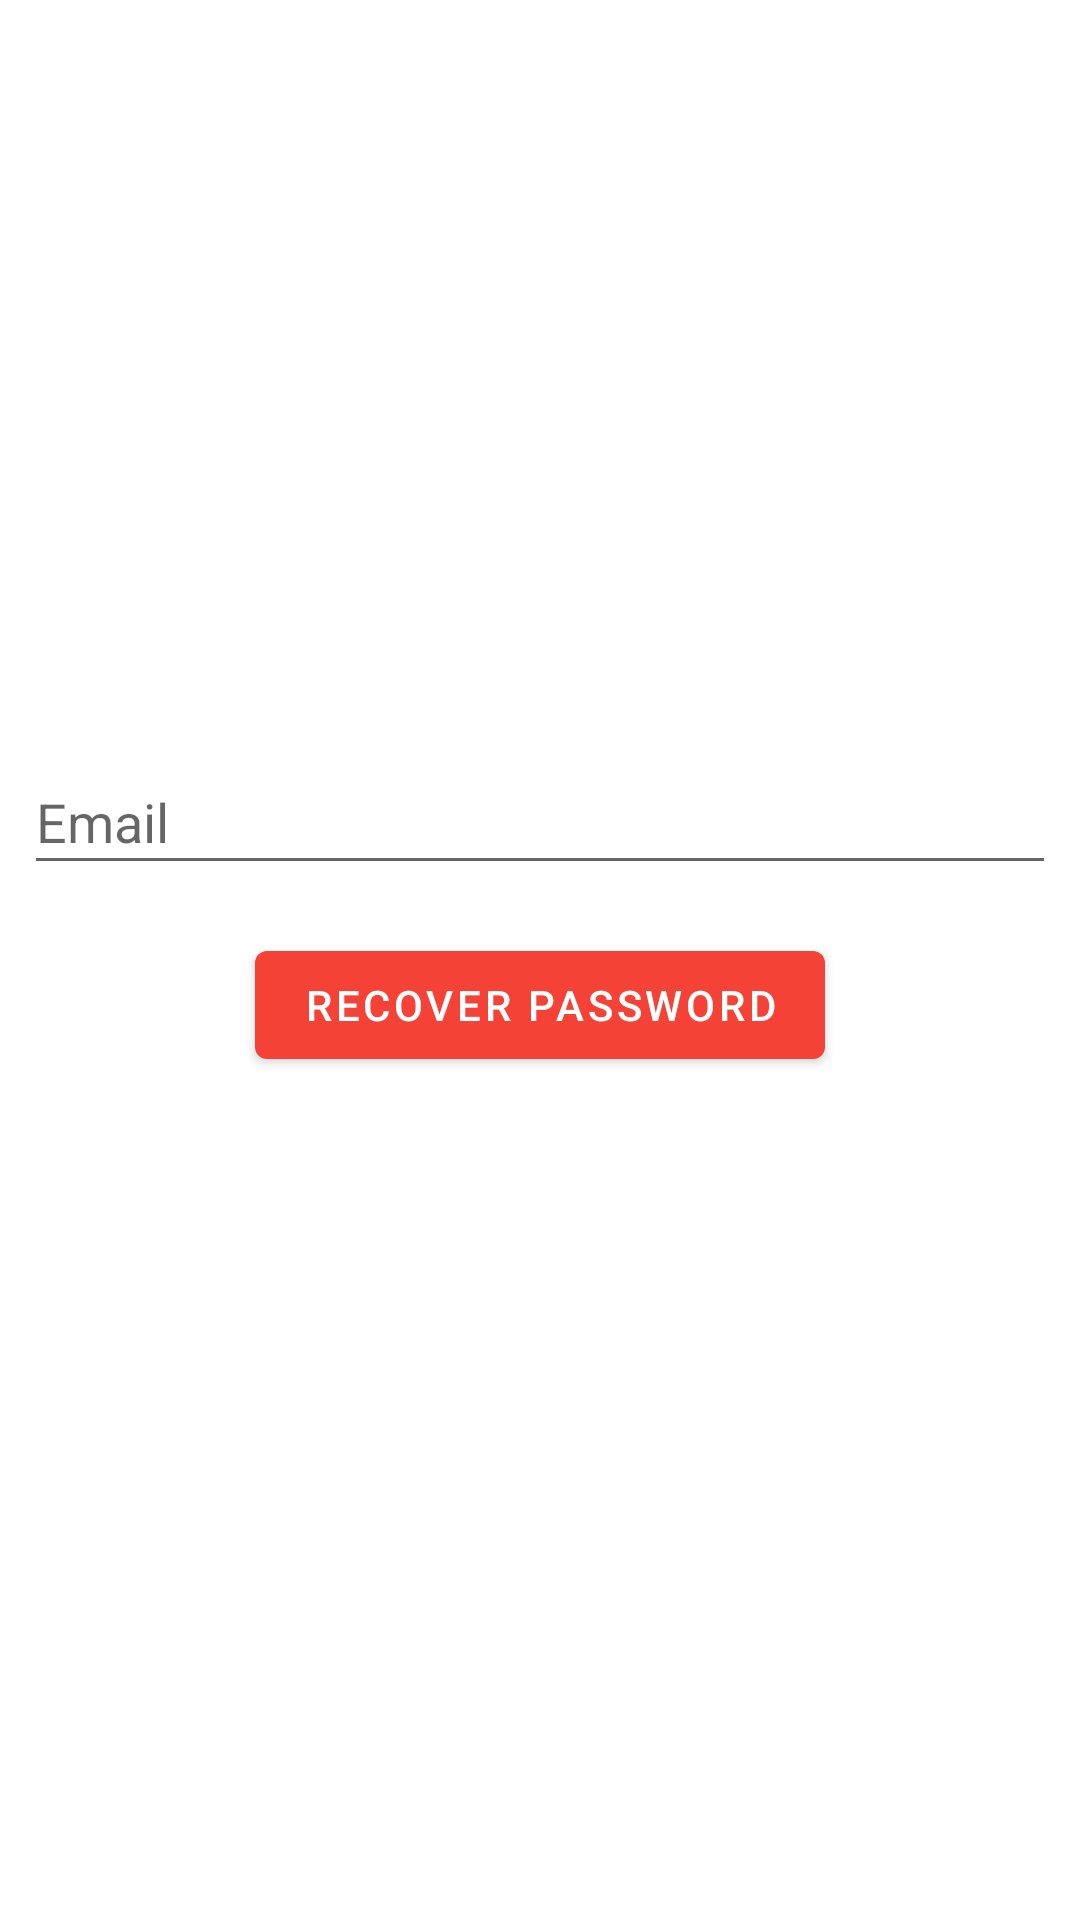

Layout XML and referenced resources for this Android screen:
<!-- AndroidManifest.xml: application theme AppTheme -->
<!-- res/layout/activity_forgot_password.xml -->
<?xml version="1.0" encoding="utf-8"?>
<layout xmlns:android="http://schemas.android.com/apk/res/android"
    xmlns:app="http://schemas.android.com/apk/res-auto"
    xmlns:tools="http://schemas.android.com/tools">

    <data>
        <variable
            name="viewModel"
            type="pk.patta.app.viewmodels.ForgotPasswordViewModel" />
    </data>

    <androidx.constraintlayout.widget.ConstraintLayout
        android:layout_width="match_parent"
        android:layout_height="match_parent"
        tools:context=".activities.ForgotPasswordActivity">

        <com.google.android.material.textfield.TextInputEditText
            android:id="@+id/password"
            android:layout_width="match_parent"
            android:layout_height="45dp"
            android:layout_marginStart="8dp"
            android:layout_marginEnd="8dp"
            android:autofillHints="password"
            android:ems="10"
            android:hint="Email"
            android:inputType="textEmailAddress"
            app:layout_constraintBottom_toBottomOf="parent"
            app:layout_constraintEnd_toEndOf="parent"
            app:layout_constraintStart_toStartOf="parent"
            app:layout_constraintTop_toTopOf="parent"
            app:layout_constraintVertical_bias="0.42000002" />

        <com.google.android.material.button.MaterialButton
            android:id="@+id/materialButton"
            android:layout_width="wrap_content"
            android:layout_height="wrap_content"
            android:layout_marginTop="16dp"
            android:text="@string/recover_password"
            app:layout_constraintEnd_toEndOf="parent"
            app:layout_constraintStart_toStartOf="parent"
            app:layout_constraintTop_toBottomOf="@+id/password" />

        <ProgressBar
            android:id="@+id/progressBar"
            style="?android:attr/progressBarStyle"
            android:layout_width="wrap_content"
            android:layout_height="wrap_content"
            android:layout_alignParentBottom="true"
            android:layout_centerHorizontal="true"
            android:layout_marginBottom="32dp"
            android:backgroundTint="@color/colorAccent"
            android:visibility="invisible"
            app:layout_constraintBottom_toBottomOf="parent"
            app:layout_constraintEnd_toEndOf="parent"
            app:layout_constraintStart_toStartOf="parent" />

    </androidx.constraintlayout.widget.ConstraintLayout>
</layout>
<!-- resources referenced by this layout -->
<resources>
  <color name="colorAccent">#607D8B</color>
  <string name="recover_password">Recover Password</string>
  <style name="AppTheme" parent="Theme.MaterialComponents.Light.DarkActionBar">
          
          <item name="colorPrimary">@color/colorPrimary</item>
          <item name="colorPrimaryDark">@color/colorPrimaryDark</item>
          <item name="colorAccent">@color/colorAccent</item>
      </style>
  <color name="colorPrimary">#F44336</color>
  <color name="colorPrimaryDark">#D32F2F</color>
</resources>
